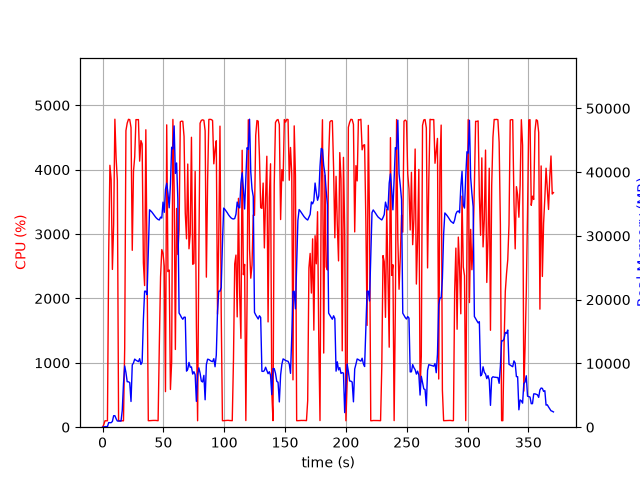

The file beside this chart, header and first rows:
elapsed_time, nproc, cpu, mem_real, mem_virtual
3.933906555175781e-05, 1, 0.0, 7.711, 3185
1.006, 1, 38.8, 35.43, 133
2.016, 1, 100.0, 93.44, 199
3.025, 1, 99.1, 97.7, 259
4.034, 1, 100.1, 95.5, 771
5.044, 1, 2693, 730.7, 4798
6.053, 1, 4068, 705.6, 5182
7.074, 1, 3845, 711.7, 5218
8.097, 1, 2451, 903.9, 5802
9.122, 1, 3145, 1804, 7082
10.14, 1, 4784, 1804, 7082
11.16, 1, 4176, 1326, 8618
12.17, 1, 3835, 969.5, 9690
13.17, 1, 100.3, 970.5, 9690
14.18, 1, 99.4, 970.5, 9690
15.19, 1, 100.4, 962.6, 9690
16.19, 1, 100.3, 2612, 25368
17.2, 1, 99.2, 6774, 25368
18.21, 1, 1228, 9603, 25368
19.22, 1, 4606, 8570, 25488
20.26, 1, 4723, 7136, 25488
21.32, 1, 4782, 7119, 25488
22.35, 1, 4777, 6996, 25488
23.4, 1, 4655, 4034, 26334
24.42, 1, 2747, 9768, 26348
25.43, 1, 3971, 10077, 26348
26.44, 1, 4198, 10679, 26348
27.46, 1, 4778, 10506, 26348
28.48, 1, 4776, 10391, 26348
29.5, 1, 4778, 10285, 26348
30.51, 1, 4133, 10744, 26348
31.53, 1, 4453, 9839, 26348
32.55, 1, 4399, 10196, 28206
33.57, 1, 2552, 16861, 41686
34.58, 1, 2200, 21331, 41686
35.59, 1, 4620, 21329, 41686
36.6, 1, 2500, 20797, 62166
37.61, 1, 101.2, 27744, 62166
38.61, 1, 101.3, 34091, 62166
39.62, 1, 103.2, 33922, 62166
40.63, 1, 104.3, 33718, 62166
41.63, 1, 105.3, 33449, 62166
42.64, 1, 105.3, 33169, 62166
43.65, 1, 105.2, 32932, 62166
44.66, 1, 103.2, 32728, 62166
45.67, 1, 101.0, 32573, 62166
46.67, 1, 1282, 32500, 62166
47.68, 1, 2334, 32945, 62166
48.69, 1, 2759, 32798, 62166
49.7, 1, 2702, 35296, 62166
50.73, 1, 2503, 33694, 62166
51.74, 1, 552.5, 37296, 86742
52.74, 1, 4696, 38253, 86742
53.76, 1, 2417, 36696, 86742
54.78, 1, 2441, 34408, 86742
55.8, 1, 586.0, 38053, 86742
56.81, 1, 1015, 43902, 86742
57.83, 1, 4781, 43642, 86742
58.85, 1, 3730, 47252, 86742
59.86, 1, 1207, 39791, 86742
... 306 more rows
